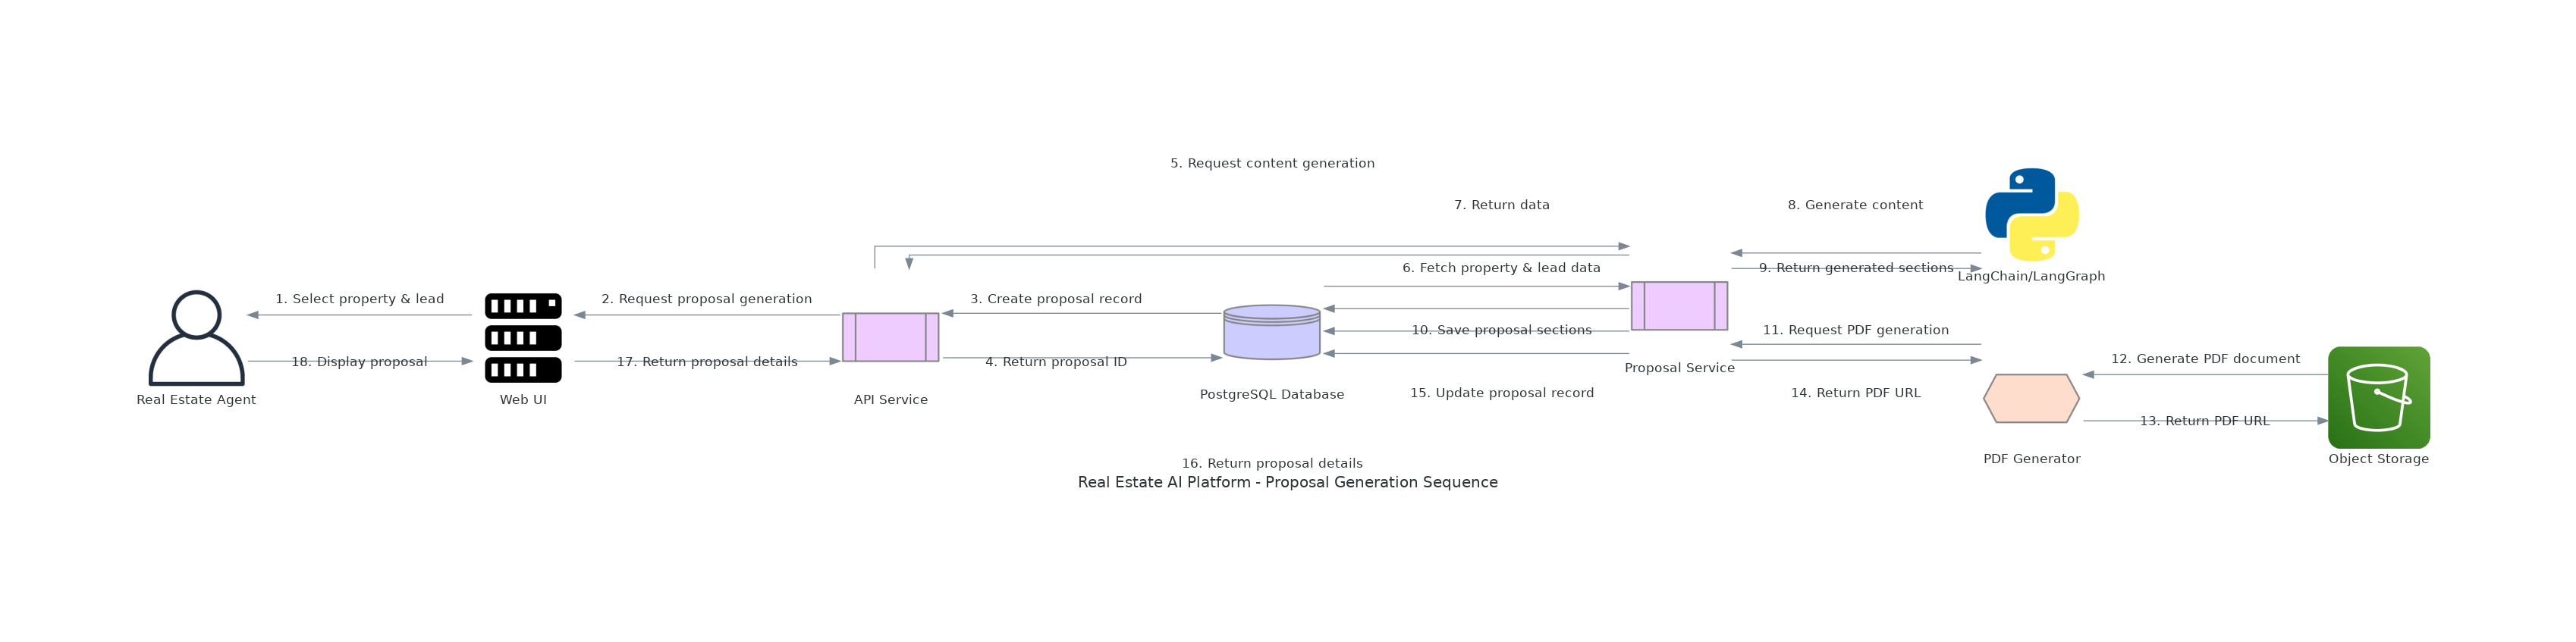

Write the Python code that produced this figure.
from diagrams import Diagram, Cluster, Edge
from diagrams.programming.flowchart import Document, Database, Preparation, PredefinedProcess
from diagrams.programming.language import Python
from diagrams.onprem.client import User
from diagrams.onprem.compute import Server
from diagrams.aws.storage import S3

# Create sequence diagram for proposal generation flow
with Diagram("Real Estate AI Platform - Proposal Generation Sequence", show=False, filename="/home/ubuntu/real_estate_ai_docs/diagrams/proposal_generation_sequence", outformat="png"):
    
    # Define actors and components
    agent = User("Real Estate Agent")
    web_ui = Server("Web UI")
    api = PredefinedProcess("API Service")
    proposal_service = PredefinedProcess("Proposal Service")
    llm = Python("LangChain/LangGraph")
    db = Database("PostgreSQL Database")
    pdf_generator = Preparation("PDF Generator")
    storage = S3("Object Storage")
    
    # Define the sequence flow with numbered edges
    agent >> Edge(label="1. Select property & lead") >> web_ui
    web_ui >> Edge(label="2. Request proposal generation") >> api
    api >> Edge(label="3. Create proposal record") >> db
    db >> Edge(label="4. Return proposal ID") >> api
    api >> Edge(label="5. Request content generation") >> proposal_service
    proposal_service >> Edge(label="6. Fetch property & lead data") >> db
    db >> Edge(label="7. Return data") >> proposal_service
    proposal_service >> Edge(label="8. Generate content") >> llm
    llm >> Edge(label="9. Return generated sections") >> proposal_service
    proposal_service >> Edge(label="10. Save proposal sections") >> db
    proposal_service >> Edge(label="11. Request PDF generation") >> pdf_generator
    pdf_generator >> Edge(label="12. Generate PDF document") >> storage
    storage >> Edge(label="13. Return PDF URL") >> pdf_generator
    pdf_generator >> Edge(label="14. Return PDF URL") >> proposal_service
    proposal_service >> Edge(label="15. Update proposal record") >> db
    proposal_service >> Edge(label="16. Return proposal details") >> api
    api >> Edge(label="17. Return proposal details") >> web_ui
    web_ui >> Edge(label="18. Display proposal") >> agent
